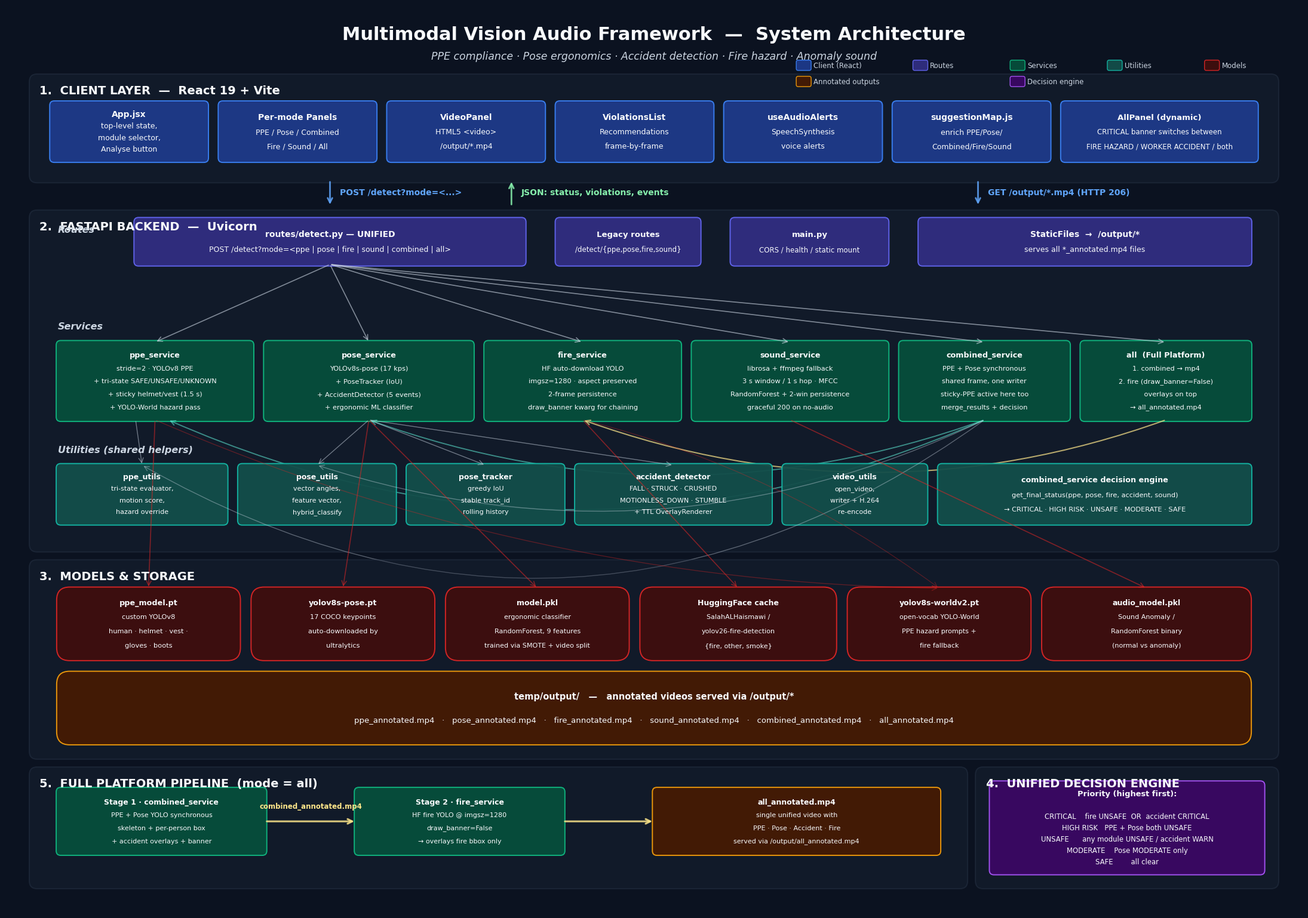

Python code for this plot: (Note: this script raises an exception after producing the figure.)
"""
generate_architecture_diagram.py
================================
Renders a high-resolution PNG of the system architecture for the
Multimodal Vision Audio Framework. Uses only matplotlib so no external
rendering binaries (Chromium / Graphviz) are required.

Run from the project root:
    python scripts/generate_architecture_diagram.py

Output:
    docs/system_architecture.png
"""

from __future__ import annotations

import os
import sys
from pathlib import Path

import matplotlib.pyplot as plt
from matplotlib.patches import FancyBboxPatch, FancyArrowPatch

# ---------------------------------------------------------------------------
# Theme
# ---------------------------------------------------------------------------

BG          = "#0b1220"      # canvas background
PANEL_BG    = "#1e293b"      # large layer cards
PANEL_EDGE  = "#334155"

CLIENT_FILL = "#1e3a8a"      # blue
CLIENT_EDGE = "#3b82f6"

ROUTE_FILL  = "#312e81"      # indigo
ROUTE_EDGE  = "#6366f1"

SVC_FILL    = "#064e3b"      # green
SVC_EDGE    = "#10b981"

UTIL_FILL   = "#134e4a"      # teal
UTIL_EDGE   = "#14b8a6"

MODEL_FILL  = "#3f0e0e"      # dark red
MODEL_EDGE  = "#dc2626"

STORE_FILL  = "#451a03"      # amber
STORE_EDGE  = "#f59e0b"

DECISION_FILL = "#3b0764"    # purple
DECISION_EDGE = "#a855f7"

ARROW_DATA  = "#cbd5e1"      # light slate for data flow
ARROW_OPT   = "#64748b"      # dimmer for optional/fallback
TEXT_BRIGHT = "#f8fafc"
TEXT_DIM    = "#cbd5e1"

# ---------------------------------------------------------------------------
# Figure setup
# ---------------------------------------------------------------------------

fig, ax = plt.subplots(figsize=(28, 20), dpi=170)
ax.set_xlim(0, 200)
ax.set_ylim(0, 140)
ax.set_aspect("equal")
ax.axis("off")
fig.patch.set_facecolor(BG)
ax.set_facecolor(BG)


# ---------------------------------------------------------------------------
# Helpers
# ---------------------------------------------------------------------------

def panel(x, y, w, h, title, fill, edge, title_color=TEXT_BRIGHT):
    """A large translucent backdrop for a layer."""
    rect = FancyBboxPatch(
        (x, y), w, h,
        boxstyle="round,pad=0.4,rounding_size=1.2",
        linewidth=1.4, edgecolor=edge, facecolor=fill, alpha=0.35,
    )
    ax.add_patch(rect)
    ax.text(x + 1.2, y + h - 1.3, title,
            color=title_color, fontsize=14, fontweight="bold", va="top",
            family="DejaVu Sans")


def box(x, y, w, h, lines, fill, edge, text_color=TEXT_BRIGHT,
        fontsize=10.5, bold_first=True, alpha=0.95):
    """A single component box. `lines` is a list of strings."""
    rect = FancyBboxPatch(
        (x, y), w, h,
        boxstyle="round,pad=0.25,rounding_size=0.7",
        linewidth=1.4, edgecolor=edge, facecolor=fill, alpha=alpha,
    )
    ax.add_patch(rect)
    if isinstance(lines, str):
        lines = [lines]
    n = len(lines)
    line_h = h / (n + 1)
    for i, line in enumerate(lines):
        weight = "bold" if (bold_first and i == 0) else "normal"
        size   = fontsize if i == 0 else fontsize - 1
        ax.text(x + w / 2, y + h - line_h * (i + 1),
                line, ha="center", va="center",
                color=text_color, fontsize=size, fontweight=weight,
                family="DejaVu Sans")


def cyl(x, y, w, h, lines, fill, edge, text_color=TEXT_BRIGHT,
        fontsize=10):
    """Storage cylinder shape (rounded top + bottom)."""
    rect = FancyBboxPatch(
        (x, y), w, h,
        boxstyle="round,pad=0.18,rounding_size=2.0",
        linewidth=1.4, edgecolor=edge, facecolor=fill, alpha=0.95,
    )
    ax.add_patch(rect)
    if isinstance(lines, str):
        lines = [lines]
    n = len(lines)
    line_h = h / (n + 1)
    for i, line in enumerate(lines):
        weight = "bold" if i == 0 else "normal"
        size   = fontsize if i == 0 else fontsize - 1
        ax.text(x + w / 2, y + h - line_h * (i + 1),
                line, ha="center", va="center",
                color=text_color, fontsize=size, fontweight=weight,
                family="DejaVu Sans")


def arrow(x1, y1, x2, y2, color=ARROW_DATA, lw=1.6, style="->", alpha=0.85,
          connection="arc3,rad=0"):
    a = FancyArrowPatch(
        (x1, y1), (x2, y2),
        arrowstyle=style, mutation_scale=14,
        color=color, linewidth=lw, alpha=alpha,
        connectionstyle=connection,
        shrinkA=2, shrinkB=2,
    )
    ax.add_patch(a)


def label(x, y, text, color=TEXT_DIM, fontsize=9.5, ha="center"):
    ax.text(x, y, text, color=color, fontsize=fontsize, ha=ha,
            family="DejaVu Sans", style="italic")


# ---------------------------------------------------------------------------
# 1. TITLE
# ---------------------------------------------------------------------------

ax.text(100, 135.5,
        "Multimodal Vision Audio Framework  —  System Architecture",
        ha="center", va="center", color=TEXT_BRIGHT,
        fontsize=22, fontweight="bold", family="DejaVu Sans")
ax.text(100, 132.2,
        "PPE compliance · Pose ergonomics · Accident detection · Fire hazard · Anomaly sound",
        ha="center", va="center", color=TEXT_DIM,
        fontsize=12.5, style="italic", family="DejaVu Sans")


# ---------------------------------------------------------------------------
# 2. CLIENT LAYER (top)
# ---------------------------------------------------------------------------

panel(4, 113, 192, 16, "1.  CLIENT LAYER  —  React 19 + Vite", PANEL_BG, PANEL_EDGE)

box(7,   116, 24, 9, ["App.jsx", "top-level state,", "module selector,", "Analyse button"],
    CLIENT_FILL, CLIENT_EDGE, fontsize=10)
box(33,  116, 24, 9, ["Per-mode Panels", "PPE / Pose / Combined", "Fire / Sound / All"],
    CLIENT_FILL, CLIENT_EDGE, fontsize=10)
box(59,  116, 24, 9, ["VideoPanel", "HTML5 <video>", "/output/*.mp4"],
    CLIENT_FILL, CLIENT_EDGE, fontsize=10)
box(85,  116, 24, 9, ["ViolationsList", "Recommendations", "frame-by-frame"],
    CLIENT_FILL, CLIENT_EDGE, fontsize=10)
box(111, 116, 24, 9, ["useAudioAlerts", "SpeechSynthesis", "voice alerts"],
    CLIENT_FILL, CLIENT_EDGE, fontsize=10)
box(137, 116, 24, 9, ["suggestionMap.js", "enrich PPE/Pose/", "Combined/Fire/Sound"],
    CLIENT_FILL, CLIENT_EDGE, fontsize=10)
box(163, 116, 30, 9, ["AllPanel (dynamic)", "CRITICAL banner switches between",
                      "FIRE HAZARD / WORKER ACCIDENT / both"],
    CLIENT_FILL, CLIENT_EDGE, fontsize=9.5)


# ---------------------------------------------------------------------------
# 3. CLIENT <-> BACKEND ARROWS
# ---------------------------------------------------------------------------

# Outgoing request
arrow(50, 113, 50, 109, color="#60a5fa", lw=2.0)
ax.text(51.5, 110.8, "POST /detect?mode=<...>",
        color="#60a5fa", fontsize=10, fontweight="bold", family="DejaVu Sans")

# Incoming JSON
arrow(78, 109, 78, 113, color="#86efac", lw=2.0)
ax.text(79.5, 110.8, "JSON: status, violations, events",
        color="#86efac", fontsize=10, fontweight="bold", family="DejaVu Sans")

# Static video
arrow(150, 113, 150, 109, color="#60a5fa", lw=2.0)
ax.text(151.5, 110.8, "GET /output/*.mp4 (HTTP 206)",
        color="#60a5fa", fontsize=10, fontweight="bold", family="DejaVu Sans")


# ---------------------------------------------------------------------------
# 4. BACKEND ROUTES + SERVICES
# ---------------------------------------------------------------------------

panel(4, 56, 192, 52, "2.  FASTAPI BACKEND  —  Uvicorn", PANEL_BG, PANEL_EDGE)

# Routes row
ax.text(8, 105, "Routes", color=TEXT_DIM, fontsize=11.5,
        fontweight="bold", family="DejaVu Sans", style="italic")
box(20,  100, 60, 7, ["routes/detect.py — UNIFIED",
                       "POST /detect?mode=<ppe | pose | fire | sound | combined | all>"],
    ROUTE_FILL, ROUTE_EDGE, fontsize=10)
box(85,  100, 22, 7, ["Legacy routes",
                       "/detect/{ppe,pose,fire,sound}"],
    ROUTE_FILL, ROUTE_EDGE, fontsize=9.5)
box(112, 100, 24, 7, ["main.py", "CORS / health / static mount"],
    ROUTE_FILL, ROUTE_EDGE, fontsize=9.5)
box(141, 100, 51, 7, ["StaticFiles  →  /output/*",
                       "serves all *_annotated.mp4 files"],
    ROUTE_FILL, ROUTE_EDGE, fontsize=10)

# Service row
ax.text(8, 90, "Services", color=TEXT_DIM, fontsize=11.5,
        fontweight="bold", family="DejaVu Sans", style="italic")

# ── PPE service ─────────────────────────────────
box(8, 76, 30, 12,
    ["ppe_service",
     "stride=2 · YOLOv8 PPE",
     "+ tri-state SAFE/UNSAFE/UNKNOWN",
     "+ sticky helmet/vest (1.5 s)",
     "+ YOLO-World hazard pass"],
    SVC_FILL, SVC_EDGE, fontsize=9.2)

# ── Pose service ────────────────────────────────
box(40, 76, 32, 12,
    ["pose_service",
     "YOLOv8s-pose (17 kps)",
     "+ PoseTracker (IoU)",
     "+ AccidentDetector (5 events)",
     "+ ergonomic ML classifier"],
    SVC_FILL, SVC_EDGE, fontsize=9.2)

# ── Fire service ────────────────────────────────
box(74, 76, 30, 12,
    ["fire_service",
     "HF auto-download YOLO",
     "imgsz=1280 · aspect preserved",
     "2-frame persistence",
     "draw_banner kwarg for chaining"],
    SVC_FILL, SVC_EDGE, fontsize=9.2)

# ── Sound service ───────────────────────────────
box(106, 76, 30, 12,
    ["sound_service",
     "librosa + ffmpeg fallback",
     "3 s window / 1 s hop · MFCC",
     "RandomForest + 2-win persistence",
     "graceful 200 on no-audio"],
    SVC_FILL, SVC_EDGE, fontsize=9.2)

# ── Combined service ────────────────────────────
box(138, 76, 26, 12,
    ["combined_service",
     "PPE + Pose synchronous",
     "shared frame, one writer",
     "sticky-PPE active here too",
     "merge_results + decision"],
    SVC_FILL, SVC_EDGE, fontsize=9.2)

# ── All (full platform) chain ────────────────────
box(166, 76, 26, 12,
    ["all  (Full Platform)",
     "1. combined → mp4",
     "2. fire (draw_banner=False)",
     "    overlays on top",
     "→ all_annotated.mp4"],
    SVC_FILL, SVC_EDGE, fontsize=9.2)

# Route → Service arrows
arrow(50, 100, 23, 88, color=ARROW_DATA, lw=1.2, alpha=0.6)
arrow(50, 100, 56, 88, color=ARROW_DATA, lw=1.2, alpha=0.6)
arrow(50, 100, 89, 88, color=ARROW_DATA, lw=1.2, alpha=0.6)
arrow(50, 100, 121, 88, color=ARROW_DATA, lw=1.2, alpha=0.6)
arrow(50, 100, 151, 88, color=ARROW_DATA, lw=1.2, alpha=0.6)
arrow(50, 100, 179, 88, color=ARROW_DATA, lw=1.2, alpha=0.6)

# Combined depends on PPE+Pose (dotted teal)
arrow(151, 76, 56, 76, color="#5eead4", lw=1.4, style="->", alpha=0.55,
      connection="arc3,rad=-0.18")
arrow(151, 76, 25, 76, color="#5eead4", lw=1.4, style="->", alpha=0.55,
      connection="arc3,rad=-0.22")

# All chain: combined -> fire
arrow(179, 76, 89, 76, color="#fde68a", lw=1.5, style="->", alpha=0.7,
      connection="arc3,rad=-0.18")

# Utils row
ax.text(8, 71, "Utilities (shared helpers)", color=TEXT_DIM, fontsize=11.5,
        fontweight="bold", family="DejaVu Sans", style="italic")

box(8,  60, 26, 9, ["ppe_utils",
                    "tri-state evaluator,",
                    "motion score,",
                    "hazard override"],
    UTIL_FILL, UTIL_EDGE, fontsize=9)
box(36, 60, 24, 9, ["pose_utils",
                    "vector angles,",
                    "feature vector,",
                    "hybrid_classify"],
    UTIL_FILL, UTIL_EDGE, fontsize=9)
box(62, 60, 24, 9, ["pose_tracker",
                    "greedy IoU",
                    "stable track_id",
                    "rolling history"],
    UTIL_FILL, UTIL_EDGE, fontsize=9)
box(88, 60, 30, 9, ["accident_detector",
                    "FALL · STRUCK · CRUSHED",
                    "MOTIONLESS_DOWN · STUMBLE",
                    "+ TTL OverlayRenderer"],
    UTIL_FILL, UTIL_EDGE, fontsize=9)
box(120, 60, 22, 9, ["video_utils",
                     "open_video,",
                     "writer + H.264",
                     "re-encode"],
    UTIL_FILL, UTIL_EDGE, fontsize=9)
box(144, 60, 48, 9, ["combined_service decision engine",
                     "get_final_status(ppe, pose, fire, accident, sound)",
                     "→ CRITICAL · HIGH RISK · UNSAFE · MODERATE · SAFE"],
    UTIL_FILL, UTIL_EDGE, fontsize=9.2)

# Service -> Util arrows
arrow(20, 76, 21, 69, color=ARROW_DATA, lw=1.0, alpha=0.5)        # ppe -> ppe_utils
arrow(56, 76, 48, 69, color=ARROW_DATA, lw=1.0, alpha=0.5)        # pose -> pose_utils
arrow(56, 76, 74, 69, color=ARROW_DATA, lw=1.0, alpha=0.5)        # pose -> tracker
arrow(56, 76, 103, 69, color=ARROW_DATA, lw=1.0, alpha=0.5)       # pose -> accident
arrow(151, 76, 21, 69, color=ARROW_DATA, lw=1.0, alpha=0.4,
      connection="arc3,rad=-0.32")                                # combined -> ppe_utils
arrow(151, 76, 48, 69, color=ARROW_DATA, lw=1.0, alpha=0.4,
      connection="arc3,rad=-0.20")                                # combined -> pose_utils


# ---------------------------------------------------------------------------
# 5. STORAGE / MODELS LAYER
# ---------------------------------------------------------------------------

panel(4, 24, 192, 30, "3.  MODELS & STORAGE", PANEL_BG, PANEL_EDGE)

# Models row
cyl(8,  39, 28, 11,
    ["ppe_model.pt",
     "custom YOLOv8",
     "human · helmet · vest ·",
     "gloves · boots"],
    MODEL_FILL, MODEL_EDGE, fontsize=9.2)
cyl(38, 39, 28, 11,
    ["yolov8s-pose.pt",
     "17 COCO keypoints",
     "auto-downloaded by",
     "ultralytics"],
    MODEL_FILL, MODEL_EDGE, fontsize=9.2)
cyl(68, 39, 28, 11,
    ["model.pkl",
     "ergonomic classifier",
     "RandomForest, 9 features",
     "trained via SMOTE + video split"],
    MODEL_FILL, MODEL_EDGE, fontsize=9)
cyl(98, 39, 30, 11,
    ["HuggingFace cache",
     "SalahALHaismawi /",
     "yolov26-fire-detection",
     "{fire, other, smoke}"],
    MODEL_FILL, MODEL_EDGE, fontsize=9)
cyl(130, 39, 28, 11,
    ["yolov8s-worldv2.pt",
     "open-vocab YOLO-World",
     "PPE hazard prompts +",
     "fire fallback"],
    MODEL_FILL, MODEL_EDGE, fontsize=9)
cyl(160, 39, 32, 11,
    ["audio_model.pkl",
     "Sound Anomaly /",
     "RandomForest binary",
     "(normal vs anomaly)"],
    MODEL_FILL, MODEL_EDGE, fontsize=9)

# Service -> Model arrows
arrow(23, 76, 22, 50, color=MODEL_EDGE, lw=1.2, alpha=0.55)        # ppe -> ppe_model
arrow(56, 76, 52, 50, color=MODEL_EDGE, lw=1.2, alpha=0.55)        # pose -> yolov8s-pose
arrow(56, 76, 82, 50, color=MODEL_EDGE, lw=1.2, alpha=0.55)        # pose -> model.pkl
arrow(89, 76, 113, 50, color=MODEL_EDGE, lw=1.2, alpha=0.55)       # fire -> HF cache
arrow(23, 76, 144, 50, color=MODEL_EDGE, lw=0.9, alpha=0.4,
      connection="arc3,rad=0.10")                                  # ppe -> world (hazards)
arrow(89, 76, 144, 50, color=MODEL_EDGE, lw=0.9, alpha=0.35,
      connection="arc3,rad=-0.10")                                 # fire -> world (fallback)
arrow(121, 76, 176, 50, color=MODEL_EDGE, lw=1.2, alpha=0.55)      # sound -> audio_model

# Storage row (annotated outputs)
cyl(8,  26, 184, 11,
    ["temp/output/   —   annotated videos served via /output/*",
     "ppe_annotated.mp4   ·   pose_annotated.mp4   ·   fire_annotated.mp4   ·   "
     "sound_annotated.mp4   ·   combined_annotated.mp4   ·   all_annotated.mp4"],
    STORE_FILL, STORE_EDGE, fontsize=10.5)


# ---------------------------------------------------------------------------
# 6. DECISION ENGINE (right side floating)
# ---------------------------------------------------------------------------

panel(150, 4, 46, 18, "4.  UNIFIED DECISION ENGINE", PANEL_BG, PANEL_EDGE)

box(152, 6, 42, 14,
    ["Priority (highest first):",
     "",
     "CRITICAL    fire UNSAFE  OR  accident CRITICAL",
     "HIGH RISK   PPE + Pose both UNSAFE",
     "UNSAFE      any module UNSAFE / accident WARN",
     "MODERATE    Pose MODERATE only",
     "SAFE        all clear"],
    DECISION_FILL, DECISION_EDGE,
    fontsize=9.4, bold_first=True)


# ---------------------------------------------------------------------------
# 7. FULL-PLATFORM CHAIN illustrative box (left of decision)
# ---------------------------------------------------------------------------

panel(4, 4, 144, 18, "5.  FULL PLATFORM PIPELINE  (mode = all)", PANEL_BG, PANEL_EDGE)

# Stage boxes
box(8,  9, 32, 10,
    ["Stage 1 · combined_service",
     "PPE + Pose YOLO synchronous",
     "skeleton + per-person box",
     "+ accident overlays + banner"],
    SVC_FILL, SVC_EDGE, fontsize=9)

box(54, 9, 32, 10,
    ["Stage 2 · fire_service",
     "HF fire YOLO @ imgsz=1280",
     "draw_banner=False",
     "→ overlays fire bbox only"],
    SVC_FILL, SVC_EDGE, fontsize=9)

box(100, 9, 44, 10,
    ["all_annotated.mp4",
     "single unified video with",
     "PPE · Pose · Accident · Fire",
     "served via /output/all_annotated.mp4"],
    STORE_FILL, STORE_EDGE, fontsize=9)

arrow(40, 14, 54, 14, color="#fde68a", lw=2.2)
ax.text(47, 16, "combined_annotated.mp4", color="#fde68a",
        fontsize=8.5, ha="center", family="DejaVu Sans", fontweight="bold")
arrow(86, 14, 100, 14, color="#fde68a", lw=2.2)


# ---------------------------------------------------------------------------
# 8. LEGEND
# ---------------------------------------------------------------------------

# Small color-key strip on the title row right side
def legend_swatch(x, y, color, edge, label_text):
    rect = FancyBboxPatch((x, y), 2.2, 1.5,
                          boxstyle="round,pad=0.05,rounding_size=0.3",
                          linewidth=1.0, edgecolor=edge, facecolor=color, alpha=0.95)
    ax.add_patch(rect)
    ax.text(x + 2.6, y + 0.75, label_text, color=TEXT_DIM,
            fontsize=8.5, va="center", family="DejaVu Sans")


legend_swatch(122, 130, CLIENT_FILL,   CLIENT_EDGE,   "Client (React)")
legend_swatch(140, 130, ROUTE_FILL,    ROUTE_EDGE,    "Routes")
legend_swatch(155, 130, SVC_FILL,      SVC_EDGE,      "Services")
legend_swatch(170, 130, UTIL_FILL,     UTIL_EDGE,     "Utilities")
legend_swatch(185, 130, MODEL_FILL,    MODEL_EDGE,    "Models")

legend_swatch(122, 127.5, STORE_FILL,    STORE_EDGE,    "Annotated outputs")
legend_swatch(155, 127.5, DECISION_FILL, DECISION_EDGE, "Decision engine")


# ---------------------------------------------------------------------------
# Save
# ---------------------------------------------------------------------------

PROJECT_ROOT = Path(__file__).resolve().parent.parent
OUT_DIR      = PROJECT_ROOT / "docs"
OUT_DIR.mkdir(parents=True, exist_ok=True)
OUT_PATH     = OUT_DIR / "system_architecture.png"

plt.savefig(
    OUT_PATH,
    dpi=200,
    facecolor=BG,
    edgecolor="none",
    bbox_inches="tight",
    pad_inches=0.4,
)
plt.close(fig)

size_kb = OUT_PATH.stat().st_size / 1024
print(f"OK  wrote: {OUT_PATH}  ({size_kb:.1f} KB)")
